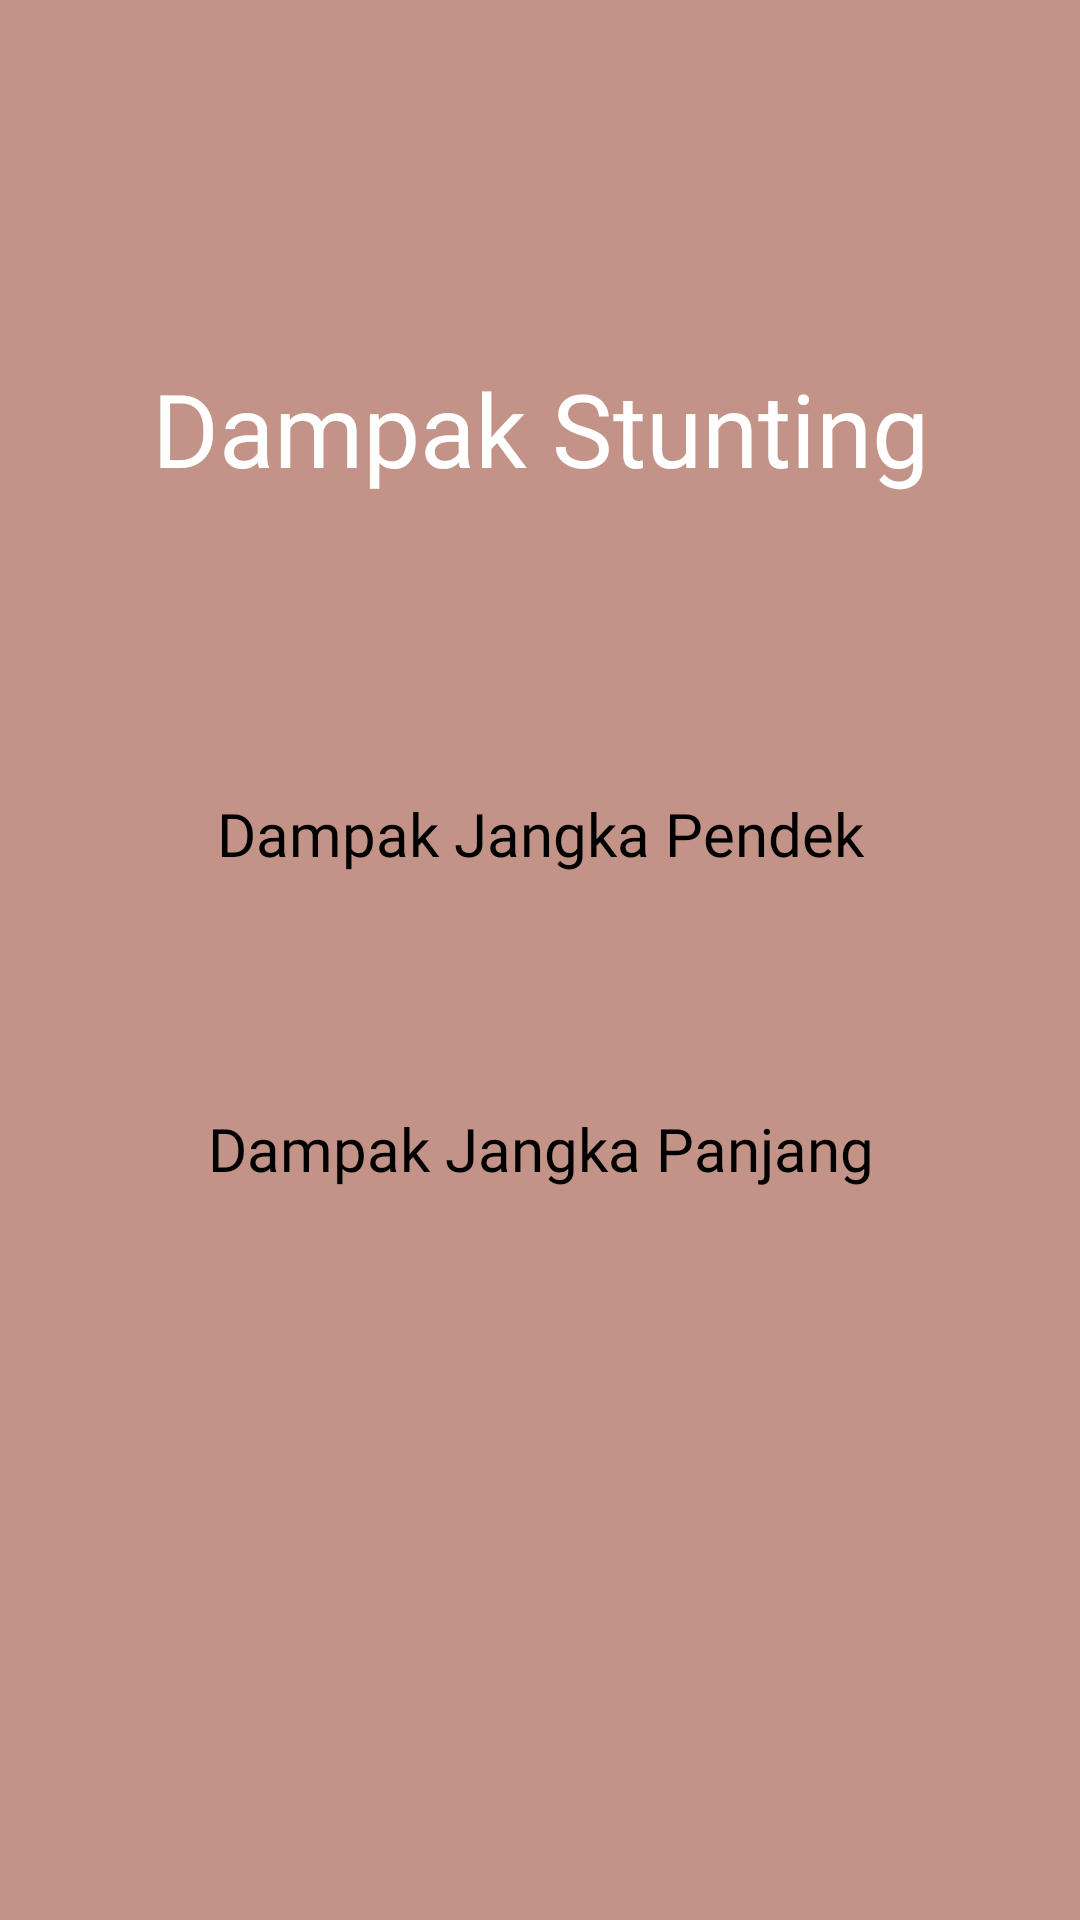

Produce the Android XML layout that renders to this screen, including the resource entries it uses.
<!-- AndroidManifest.xml: application theme Theme.CetingApp -->
<!-- res/layout/activity_fitur4.xml -->
<?xml version="1.0" encoding="utf-8"?>
<RelativeLayout xmlns:android="http://schemas.android.com/apk/res/android"
    xmlns:app="http://schemas.android.com/apk/res-auto"
    xmlns:tools="http://schemas.android.com/tools"
    android:layout_width="match_parent"
    android:layout_height="match_parent"
    android:background="#c49388"
    android:orientation="vertical"
    android:weightSum="5"
    tools:context=".Fitur4Activity">

    <TextView
        android:id="@+id/Title5"
        android:layout_width="match_parent"
        android:layout_height="wrap_content"
        android:layout_marginTop="120dp"
        android:fontFamily="@font/worksans"
        android:gravity="center_horizontal"
        android:text="Dampak Stunting"
        android:textAlignment="center"
        android:textColor="@color/white"
        android:textSize="34sp"/>

    <androidx.appcompat.widget.AppCompatButton
        android:id="@+id/btnDPen"
        android:layout_width="250dp"
        android:layout_height="65dp"
        android:layout_below="@id/Title5"
        android:layout_centerHorizontal="true"
        android:layout_marginTop="80dp"
        android:background="@drawable/rounded_button_white"
        android:fontFamily="@font/roboto"
        android:text="Dampak Jangka Pendek"
        android:textAllCaps="false"
        android:textColor="@color/black"
        android:textSize="20sp"/>

    <androidx.appcompat.widget.AppCompatButton
        android:id="@+id/btnDPan"
        android:layout_width="250dp"
        android:layout_height="65dp"
        android:layout_below="@id/btnDPen"
        android:layout_centerHorizontal="true"
        android:layout_marginTop="40dp"
        android:background="@drawable/rounded_button_white"
        android:fontFamily="@font/roboto"
        android:text="Dampak Jangka Panjang"
        android:textAllCaps="false"
        android:textColor="@color/black"
        android:textSize="20sp"/>

</RelativeLayout>
<!-- resources referenced by this layout -->
<resources>
  <style name="Theme.CetingApp" parent="Theme.MaterialComponents.DayNight.NoActionBar">
          
          <item name="colorPrimary">@color/purple_500</item>
          <item name="colorPrimaryVariant">@color/purple_700</item>
          <item name="colorOnPrimary">@color/white</item>
          
          <item name="colorSecondary">@color/teal_200</item>
          <item name="colorSecondaryVariant">@color/teal_700</item>
          <item name="colorOnSecondary">@color/black</item>
          
          <item name="android:statusBarColor" tools:targetApi="l">?attr/colorPrimaryVariant</item>
          
      </style>
  <!-- not gathered from this repository: default colours our renderer supplied (Android Studio template values) -->
  <color name="purple_500">#FF6200EE</color>
  <color name="purple_700">#FF3700B3</color>
  <color name="teal_200">#FF03DAC5</color>
  <color name="teal_700">#FF018786</color>
  <color name="black">#FF000000</color>
  <color name="white">#FFFFFFFF</color>
</resources>
